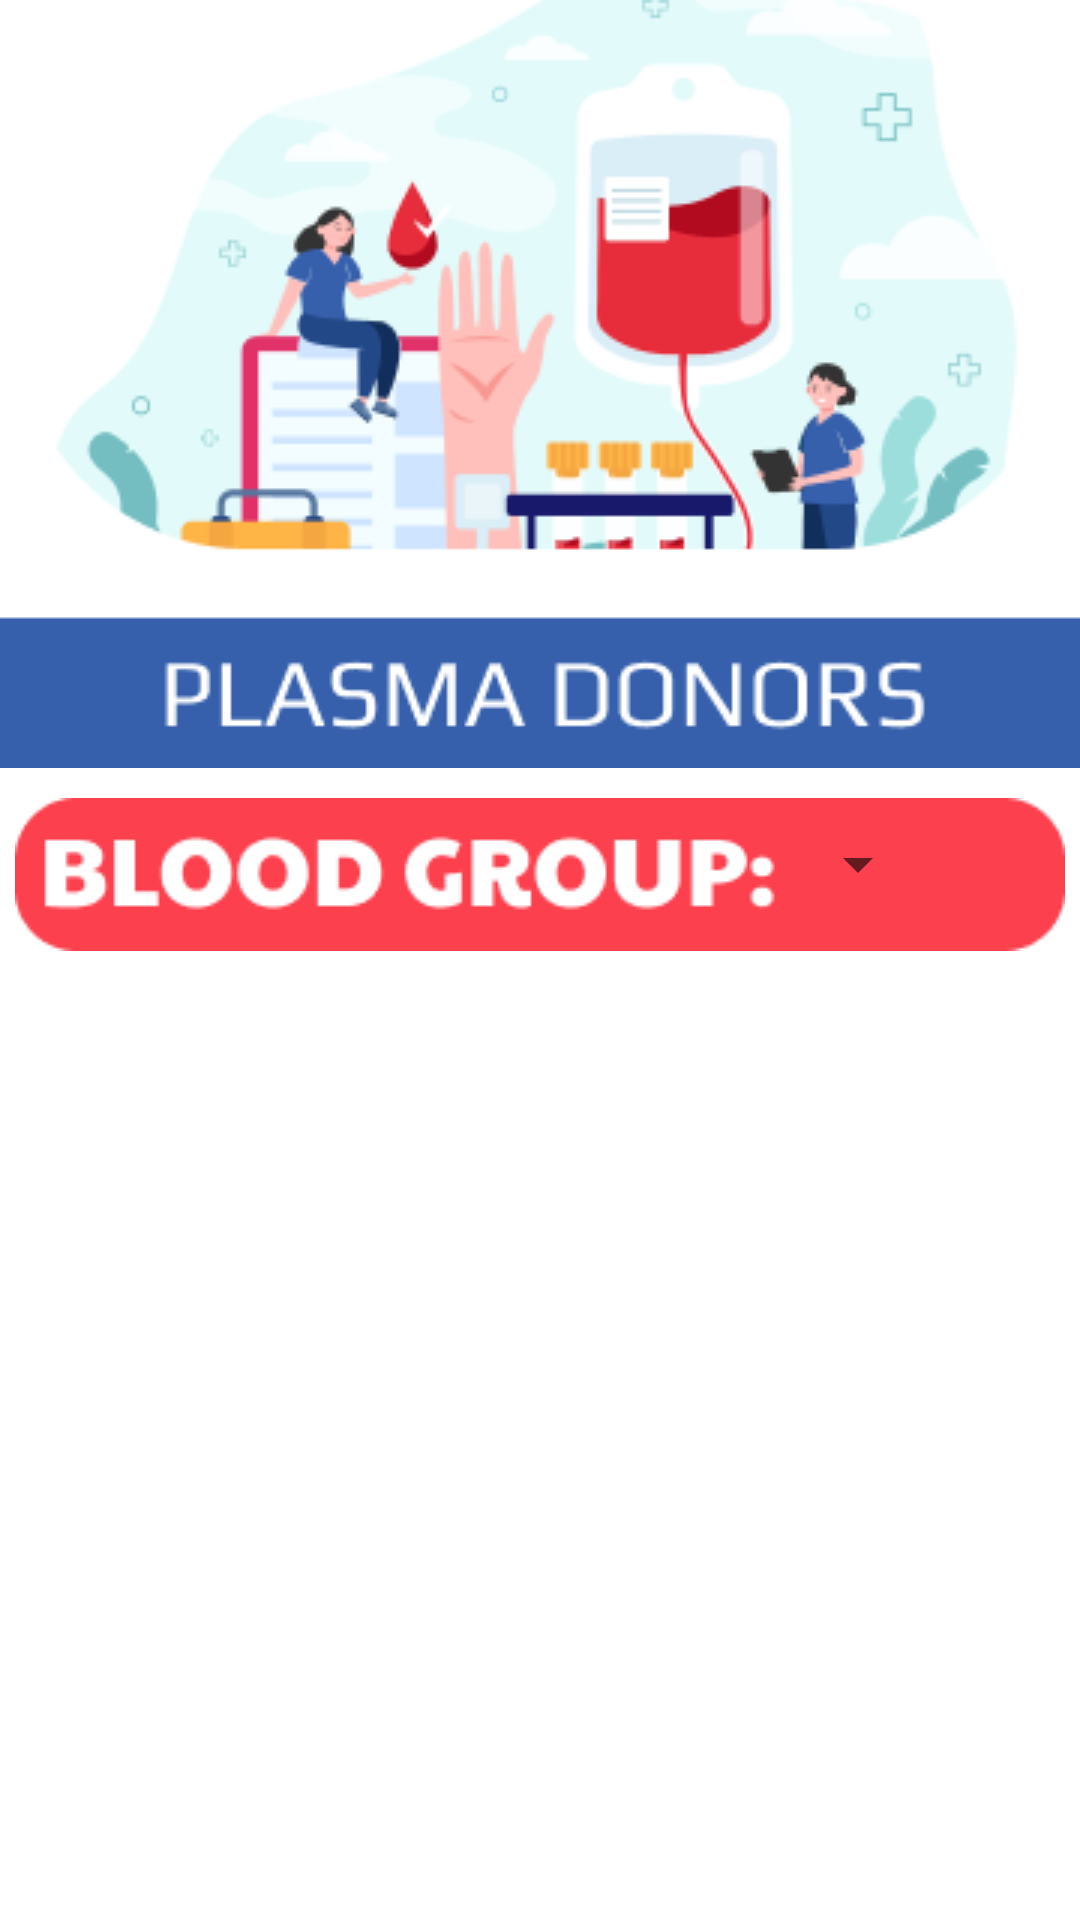

Produce the Android XML layout that renders to this screen, including the resource entries it uses.
<!-- AndroidManifest.xml: application theme Theme.Hack40 -->
<!-- res/layout/activity_plasma_list.xml -->
<?xml version="1.0" encoding="utf-8"?>
<androidx.constraintlayout.widget.ConstraintLayout xmlns:android="http://schemas.android.com/apk/res/android"
    xmlns:app="http://schemas.android.com/apk/res-auto"
    xmlns:tools="http://schemas.android.com/tools"
    android:layout_width="match_parent"
    android:layout_height="match_parent"
    tools:context=".Plasma_list">

    <androidx.recyclerview.widget.RecyclerView
        android:id="@+id/recycle_again"
        android:layout_width="0dp"
        android:layout_height="0dp"
        app:layout_constraintBottom_toBottomOf="parent"
        app:layout_constraintEnd_toEndOf="parent"
        app:layout_constraintHorizontal_bias="0.0"
        app:layout_constraintStart_toStartOf="parent"
        app:layout_constraintTop_toBottomOf="@+id/imageView7" />

    <ImageView
        android:id="@+id/imageView6"
        android:layout_width="wrap_content"
        android:layout_height="wrap_content"
        app:layout_constraintEnd_toEndOf="parent"
        app:layout_constraintStart_toStartOf="parent"
        app:layout_constraintTop_toTopOf="parent"
        app:srcCompat="@drawable/group8" />

    <ImageView
        android:id="@+id/imageView7"
        android:layout_width="wrap_content"
        android:layout_height="wrap_content"
        android:layout_marginTop="10dp"
        app:layout_constraintEnd_toEndOf="parent"
        app:layout_constraintStart_toStartOf="parent"
        app:layout_constraintTop_toBottomOf="@+id/imageView6"
        app:srcCompat="@drawable/group9" />

    <Spinner
        android:id="@+id/spine"
        android:layout_width="60dp"
        android:layout_height="50dp"
        android:layout_marginTop="3dp"
        android:layout_marginEnd="50dp"
        app:layout_constraintBottom_toBottomOf="@+id/imageView7"
        app:layout_constraintEnd_toEndOf="parent"
        app:layout_constraintTop_toBottomOf="@+id/imageView6" />
</androidx.constraintlayout.widget.ConstraintLayout>
<!-- resources referenced by this layout -->
<resources>
  <!-- drawable group8: png bitmap (drawable, 28652 bytes) -->
  <!-- drawable group9: png bitmap (drawable, 3489 bytes) -->
  <style name="Theme.Hack40" parent="Theme.MaterialComponents.DayNight.NoActionBar">
          
          <item name="colorPrimary">#0EAFC0</item>
          <item name="colorPrimaryVariant">@color/white</item>
          <item name="colorOnPrimary">@color/white</item>
          
          <item name="colorSecondary">@color/teal_200</item>
          <item name="colorSecondaryVariant">@color/teal_700</item>
          <item name="colorOnSecondary">@color/black</item>
          
          <item name="android:statusBarColor" tools:targetApi="l">?attr/colorPrimaryVariant</item>
          
      </style>
  <!-- not gathered from this repository: default colours our renderer supplied (Android Studio template values) -->
  <color name="teal_200">#FF03DAC5</color>
  <color name="teal_700">#FF018786</color>
  <color name="black">#FF000000</color>
  <color name="white">#FFFFFFFF</color>
</resources>
